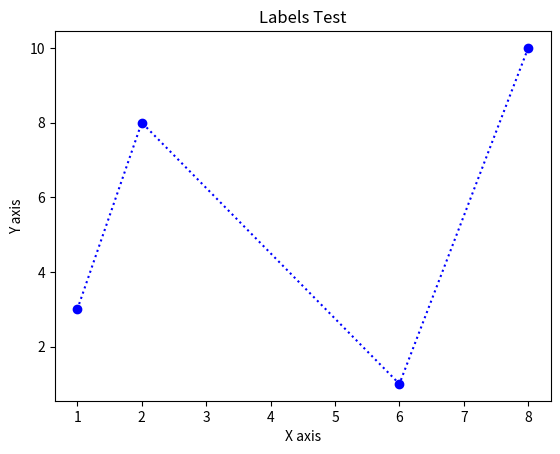

Reproduce this figure in Python.
import matplotlib.pyplot as plt
import numpy as np

xpoints = np.array([1, 2, 6, 8])
ypoints = np.array([3, 8, 1, 10])

plt.plot(xpoints, ypoints, 'o:b')

plt.title("Labels Test")
plt.xlabel("X axis")
plt.ylabel("Y axis")

plt.show()
